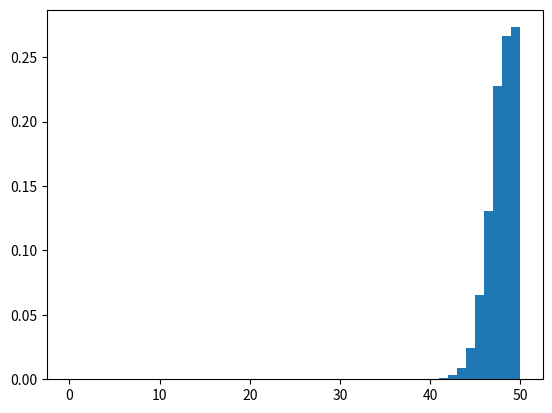

This figure's Python source:
import matplotlib.pyplot as plt
import matplotlib.animation as animation
import numpy as np
import pandas as pd

class data:
  def __init__(self):
    self._true = 0
    self._false = 0
    self._tabData = []
    
  def evaluateTrueness(self, _succ_rate):
    self._true = 0
    for i in self._tabData:
      if (i < _succ_rate):
        self._true += 1
    self._false = len(self._tabData) - self._true

class binomation:
  def __init__(self, succ_rate, _m, _n):
    self._succ_rate = succ_rate
    self._m = _m
    self._n = _n
    self._data = []

  def evaluateSuccessRate(self):
    for each_obj in self._data:
      each_obj.evaluateTrueness(self._succ_rate)
    
  def generateData(self):
    self._data = []
    for counter in range(0, self._m + 1):
      self._data.append(self.__generateSingleData(self._n))

# this will create an array with N length containing the value [0..1]
  def __generateSingleData(self, n):
    temp_list = []
    if (n < 1):
      raise TypeError("Array can not be created with length less than 1")

    new_data = data()
    for counter in range(0, n ):
      new_data._tabData.append(round(np.random.uniform(), 3))
    
    return new_data
  
  def printData(self, showTrue = False):
    if (len(self._data) < 1):
      raise ValueError("Data is not defined yet")
    for ptr_1 in self._data:
      if (showTrue):
        print("True ", ptr_1._true)
      else:
        for ptr_2 in ptr_1._tabData:
          print(ptr_2, end=" ")
      print()
    
  def exportDF(self):
    temp_list = []
    for counter in self._data:
      temp_list.append([counter._true, counter._false])
    new_df = pd.DataFrame(temp_list, columns=['true', 'false'])
    return new_df
  
  def visualize(self):
    hist_bin = np.linspace(0, self._n, self._n)
    data_df = self.exportDF()
  
  def prepare_animation(bar_container):
    def animate(frame_number):
      data
  
success_rate = 0.95
n_length = 50
n_data = 10000

binoModel = binomation(success_rate, n_data, n_length)
binoModel.generateData()
binoModel.evaluateSuccessRate()
binoModel.printData(True)
temp_list = binoModel.exportDF()

HIST_BINS = np.linspace(0, n_length, n_length)
n, _ = np.histogram(temp_list[['true']], bins=n_length)
print(HIST_BINS)

print(temp_list)
fig, ax = plt.subplots()

_, _, bar_container = ax.hist(temp_list['true'],range=[i for i in (0, n_length)], bins=n_length, density=True)
plt.show()